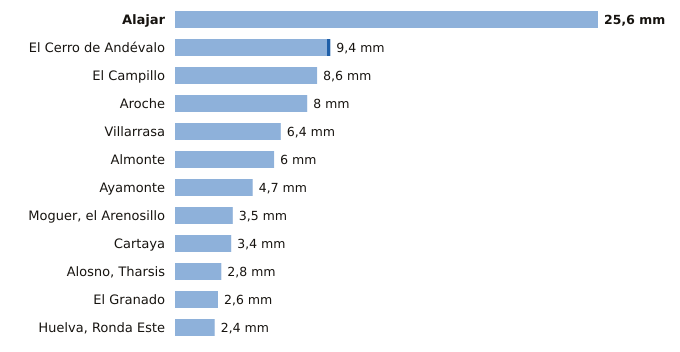

The table this chart was drawn from, first rows:
estacion, provincia, indicativo, mm_6_dias_anteriores, mm_hoy, mm_7_dias, horas_de_hoy
Alajar, Huelva, 4560Y, 25.6, 0.0, 25.6, 14
El Cerro de Andévalo, Huelva, 4584X, 9.2, 0.2, 9.4, 13
El Campillo, Huelva, 4608X, 8.6, 0.0, 8.6, 14
Aroche, Huelva, 4527X, 8.0, 0.0, 8.0, 13
Villarrasa, Huelva, 4622X, 6.4, 0.0, 6.4, 13
Almonte, Huelva, 5858X, 6.0, 0.0, 6.0, 14
Ayamonte, Huelva, 4549Y, 4.7, 0.0, 4.7, 14
Moguer, el Arenosillo, Huelva, 5860E, 3.5, 0.0, 3.5, 14
Cartaya, Huelva, 4554X, 3.4, 0.0, 3.4, 13
Alosno, Tharsis, Huelva, 4589X, 2.8, 0.0, 2.8, 14
El Granado, Huelva, 4541X, 2.6, 0.0, 2.6, 13
Huelva, Ronda Este, Huelva, 4642E, 2.4, 0.0, 2.4, 14
